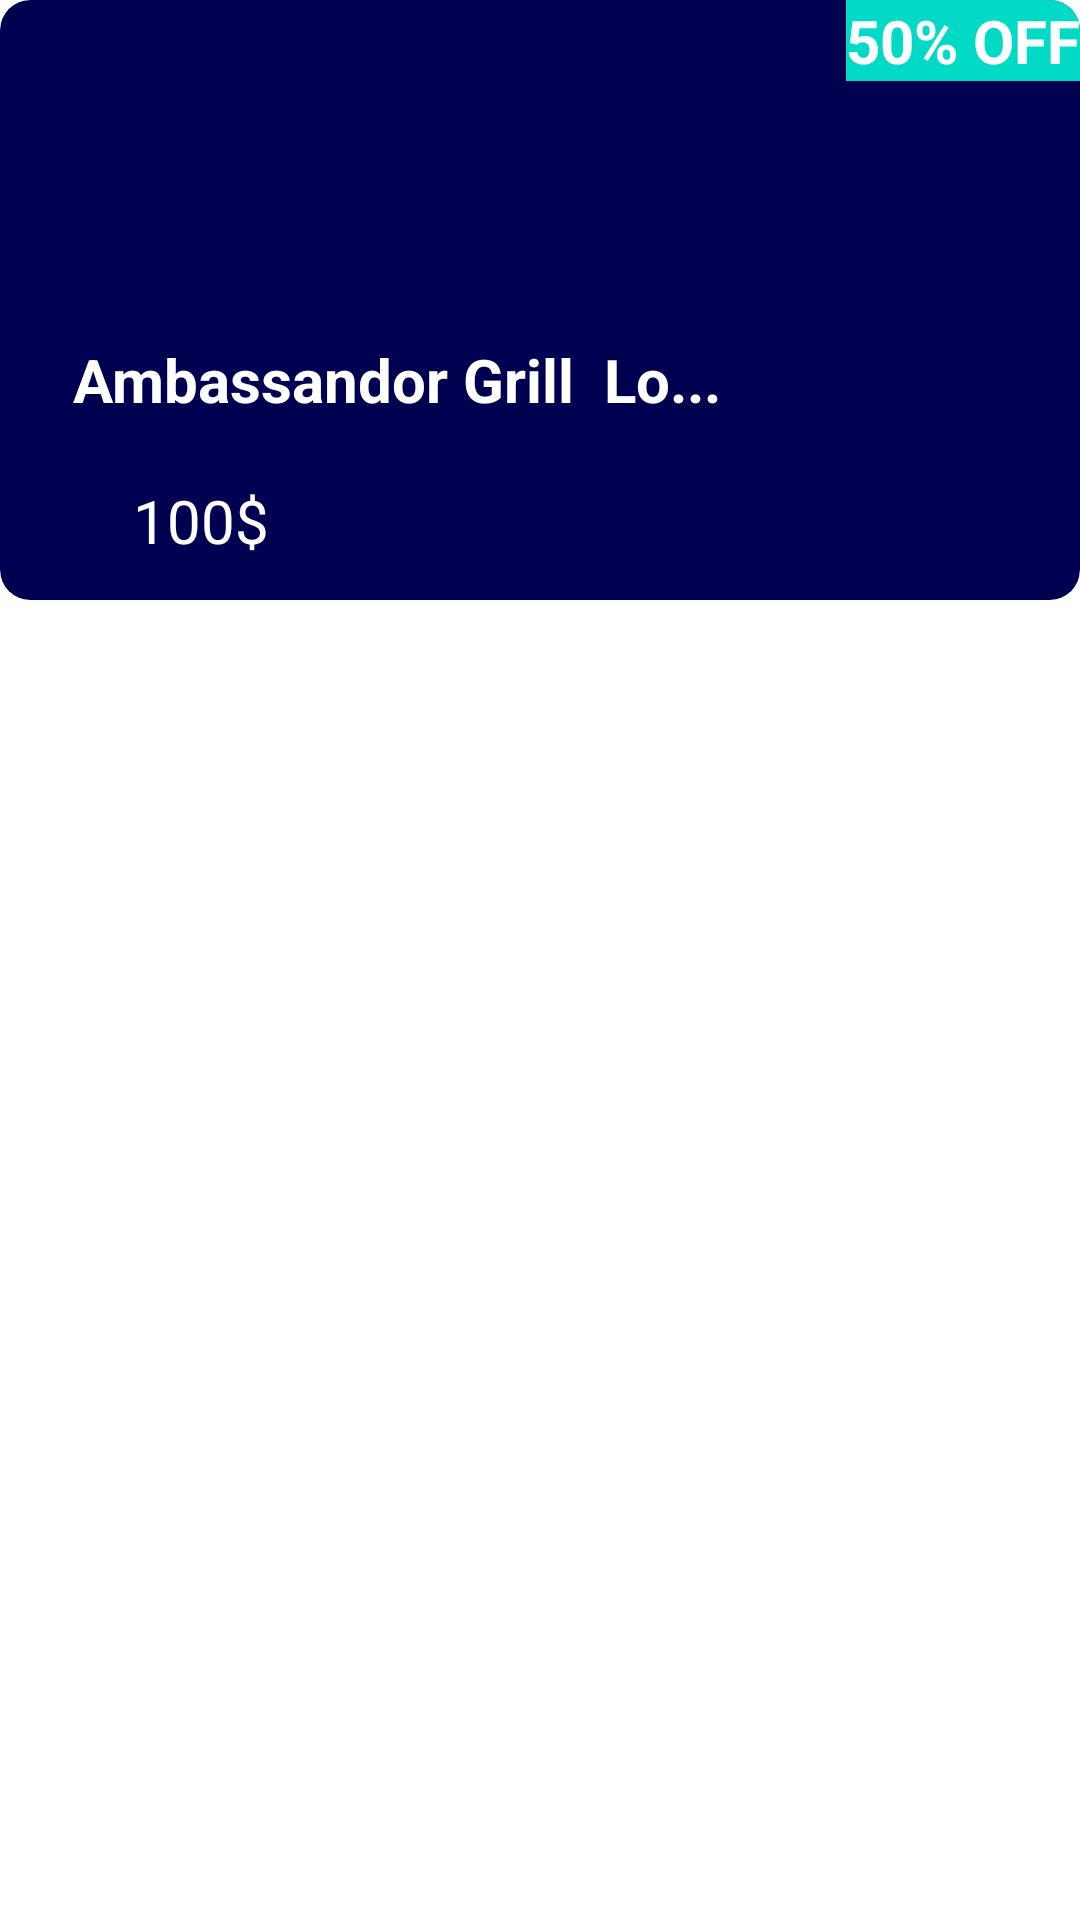

This screen was rendered from an Android layout file. Write that file and the resources it references.
<!-- AndroidManifest.xml: application theme Theme.TFoodies -->
<!-- res/layout/activity_offers.xml -->
<?xml version="1.0" encoding="utf-8"?>

<androidx.constraintlayout.widget.ConstraintLayout
    xmlns:android="http://schemas.android.com/apk/res/android"
    xmlns:app="http://schemas.android.com/apk/res-auto"
    xmlns:tools="http://schemas.android.com/tools"
    android:layout_width="match_parent"
    android:layout_height="wrap_content">

    <androidx.cardview.widget.CardView
        android:id="@+id/card_offer"
        android:layout_width="match_parent"
        app:cardBackgroundColor="@color/darkBlue"
        android:layout_height="200dp"
        android:elevation="5dp"
        app:cardCornerRadius="10dp"
        app:layout_constraintEnd_toEndOf="parent"
        app:layout_constraintStart_toStartOf="parent"
        app:layout_constraintTop_toTopOf="parent">
        <androidx.constraintlayout.widget.ConstraintLayout
            android:layout_width="match_parent"
            android:layout_height="match_parent">

            <com.google.android.material.imageview.ShapeableImageView
                android:id="@+id/image"
                android:layout_width="match_parent"
                android:layout_height="match_parent"
                android:scaleType="centerCrop"
                android:src="@drawable/samosa"
                tools:layout_editor_absoluteX="-49dp"
                tools:layout_editor_absoluteY="16dp" />

            <TextView
                android:id="@+id/offer"
                android:layout_width="wrap_content"
                android:layout_height="wrap_content"
                android:background="@color/teal_200"
                android:text="50% OFF"
                android:textColor="@color/white"
                android:textSize="20sp"
                android:textStyle="bold"
                app:layout_constraintEnd_toEndOf="parent"
                app:layout_constraintTop_toTopOf="parent" />

            <TextView
                android:id="@+id/name"
                android:layout_width="wrap_content"
                android:layout_height="wrap_content"
                android:layout_marginTop="113dp"
                android:text="Ambassandor Grill  Lo..."
                android:textColor="@color/white"
                android:textSize="20dp"
                android:textStyle="bold"
                app:layout_constraintEnd_toEndOf="@+id/image"
                app:layout_constraintHorizontal_bias="0.17"
                app:layout_constraintStart_toStartOf="parent"
                app:layout_constraintTop_toTopOf="@+id/image" />

            <TextView
                android:id="@+id/price"
                android:layout_width="0dp"
                android:layout_height="wrap_content"
                android:text="100$"
                android:padding="20dp"
                android:textColor="@color/white"
                android:textSize="20sp"
                app:layout_constraintEnd_toEndOf="@+id/name"
                app:layout_constraintStart_toStartOf="@+id/name"
                app:layout_constraintTop_toBottomOf="@+id/name" />
        </androidx.constraintlayout.widget.ConstraintLayout>
    </androidx.cardview.widget.CardView>

</androidx.constraintlayout.widget.ConstraintLayout>
<!-- resources referenced by this layout -->
<resources>
  <color name="darkBlue">#000051</color>
  <color name="teal_200">#FF03DAC5</color>
  <color name="white">#FFFFFFFF</color>
  <style name="Theme.TFoodies" parent="Theme.MaterialComponents.DayNight.NoActionBar">
          
  
          <item name="colorPrimaryVariant">@color/purple_700</item>
          <item name="colorOnPrimary">@color/black</item>
          
          <item name="colorSecondary">@color/teal_200</item>
          <item name="colorSecondaryVariant">@color/teal_200</item>
          <item name="colorOnSecondary">@color/black</item>
          
          <item name="android:statusBarColor" tools:targetApi="l">?attr/colorPrimaryVariant</item>
          
      </style>
  <color name="purple_700">#FF3700B3</color>
  <color name="black">#FF000000</color>
</resources>
